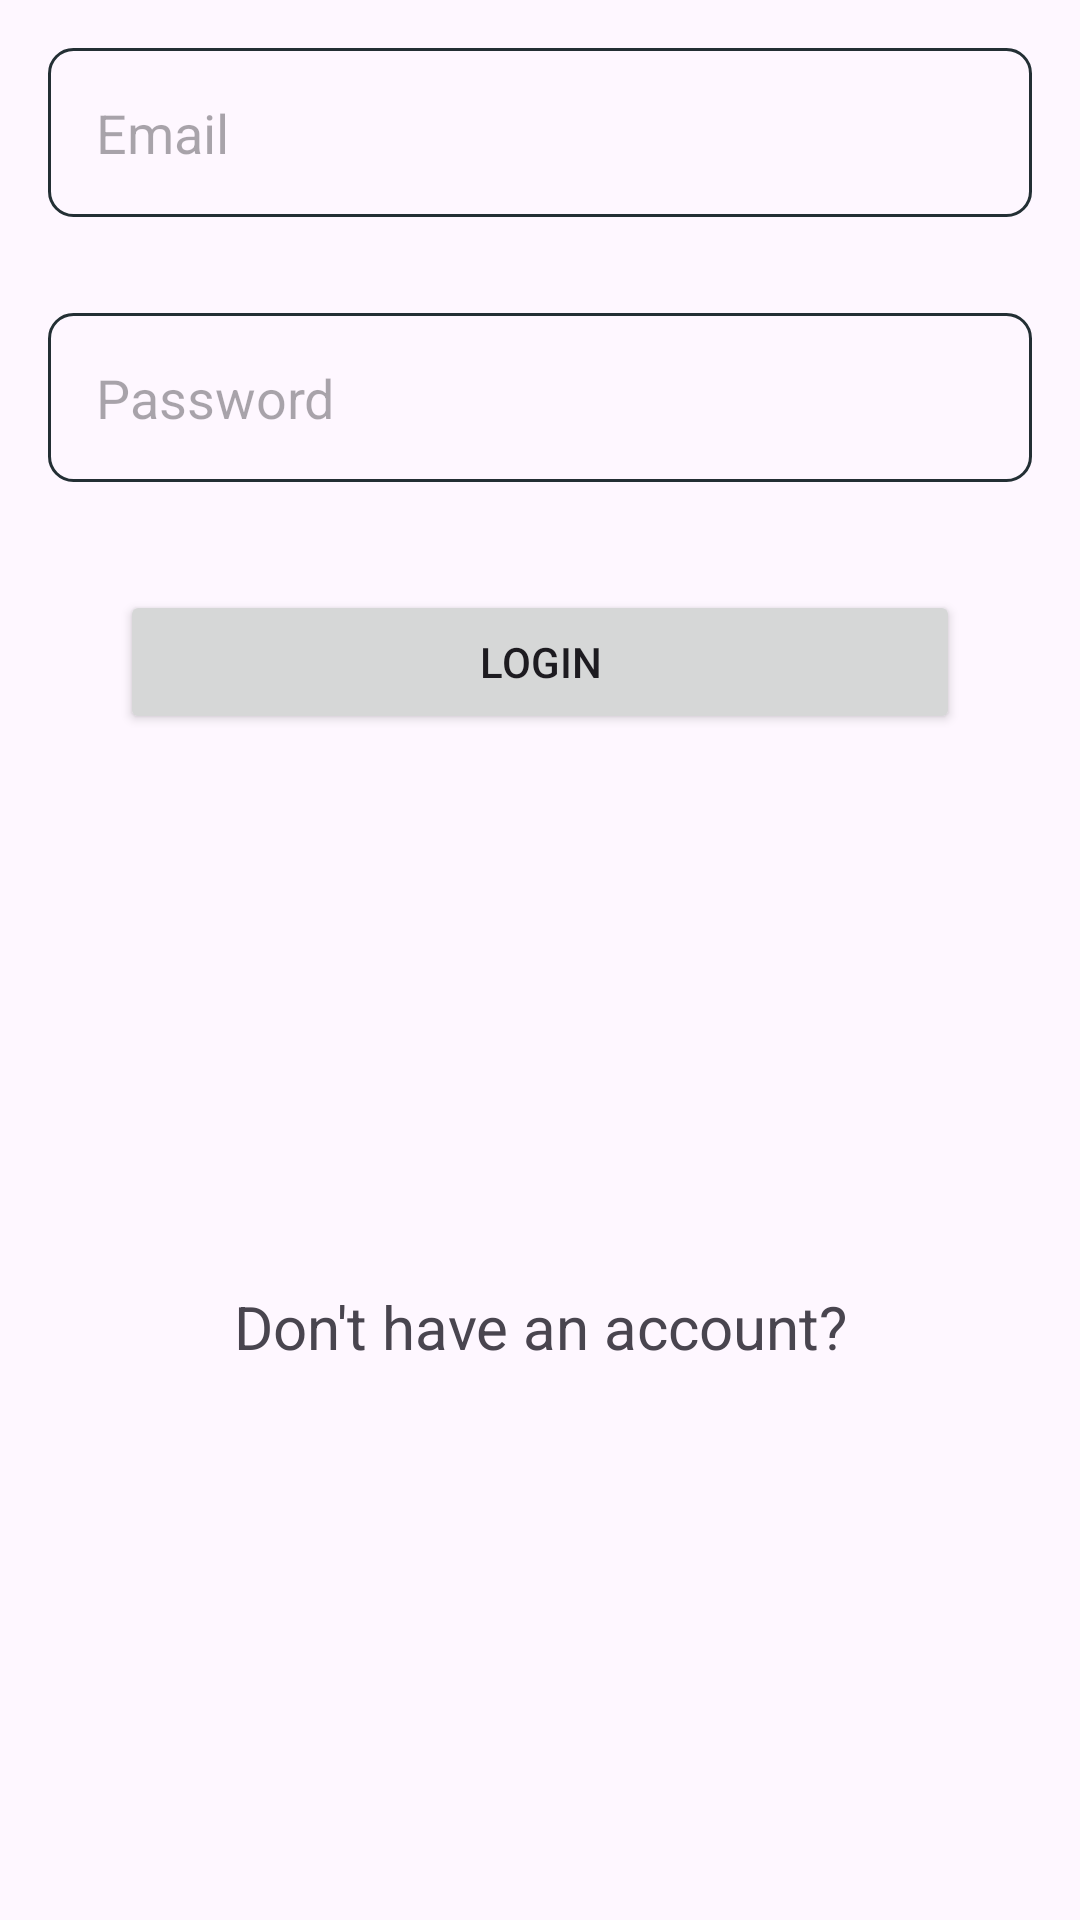

Here is an Android app screen rendered from its layout file. Give the layout XML and the strings, colors and styles it references.
<!-- AndroidManifest.xml: application theme Theme.NoteAppUsingJava -->
<!-- res/layout/activity_register.xml -->
<?xml version="1.0" encoding="utf-8"?>
<LinearLayout xmlns:android="http://schemas.android.com/apk/res/android"
    xmlns:app="http://schemas.android.com/apk/res-auto"
    xmlns:tools="http://schemas.android.com/tools"
    android:layout_width="match_parent"
    android:layout_height="match_parent"
    android:orientation="vertical"
    tools:context=".RegisterActivity">

    <EditText
        android:id="@+id/etEmailLog"
        android:layout_width="match_parent"
        android:layout_height="wrap_content"
        android:padding="16dp"
        android:hint="Email"
        android:background="@drawable/gray_bordes"
        android:layout_margin="16dp"
        android:layout_marginTop="50dp"/>

    <EditText
        android:id="@+id/etPasssLog"
        android:layout_width="match_parent"
        android:layout_height="wrap_content"
        android:padding="16dp"
        android:hint="Password"
        android:background="@drawable/gray_bordes"
        android:layout_margin="16dp"
        android:layout_marginTop="10dp"/>

\
    <Button
        android:id="@+id/btnLog"
        android:layout_width="match_parent"
        android:layout_height="wrap_content"
        android:text="Login"
        android:layout_marginTop="20dp"
        android:layout_marginStart="40dp"
        android:layout_marginEnd="40dp"/>

    <TextView
        android:id="@+id/txtNoAcc"
        android:layout_width="match_parent"
        android:layout_height="match_parent"
        android:text="Don't have an account?"
        android:textSize="20sp"
        android:gravity="center"/>

</LinearLayout>
<!-- resources referenced by this layout -->
<resources>
  <!-- drawable gray_bordes (drawable) -->
  <?xml version="1.0" encoding="utf-8"?>
  <shape xmlns:android="http://schemas.android.com/apk/res/android"
      android:shape="rectangle">
  
      <stroke
          android:width="1dp"
          android:color="@color/txt_color"/>
  
      <corners
          android:radius="8dp"/>
  
  </shape>
  <style name="Theme.NoteAppUsingJava" parent="Base.Theme.NoteAppUsingJava" />
  <color name="txt_color">#232F34</color>
  <style name="Base.Theme.NoteAppUsingJava" parent="Theme.Material3.DayNight.NoActionBar">
  
          <item name="colorPrimary">@color/primary</item>
          <item name="colorPrimaryVariant">@color/primary</item>
          <item name="android:statusBarColor">@color/status_bar_color</item>
      </style>
  <color name="primary">#344955</color>
  <color name="status_bar_color">#4A6572</color>
</resources>
